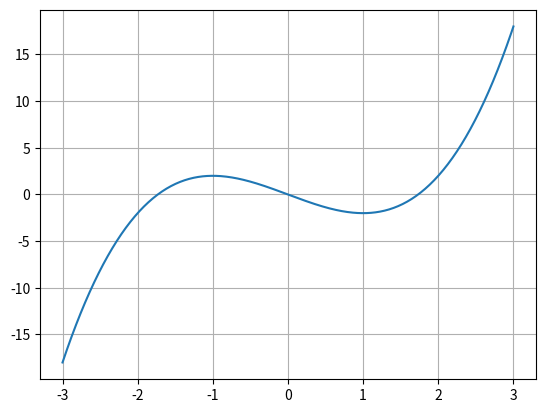

This figure's Python source:
import numpy as np
import matplotlib.pyplot as plt
x = np.linspace(-3, 3, 400)
plt.plot(x, x**3 - 3*x)
plt.grid()
plt.show()
